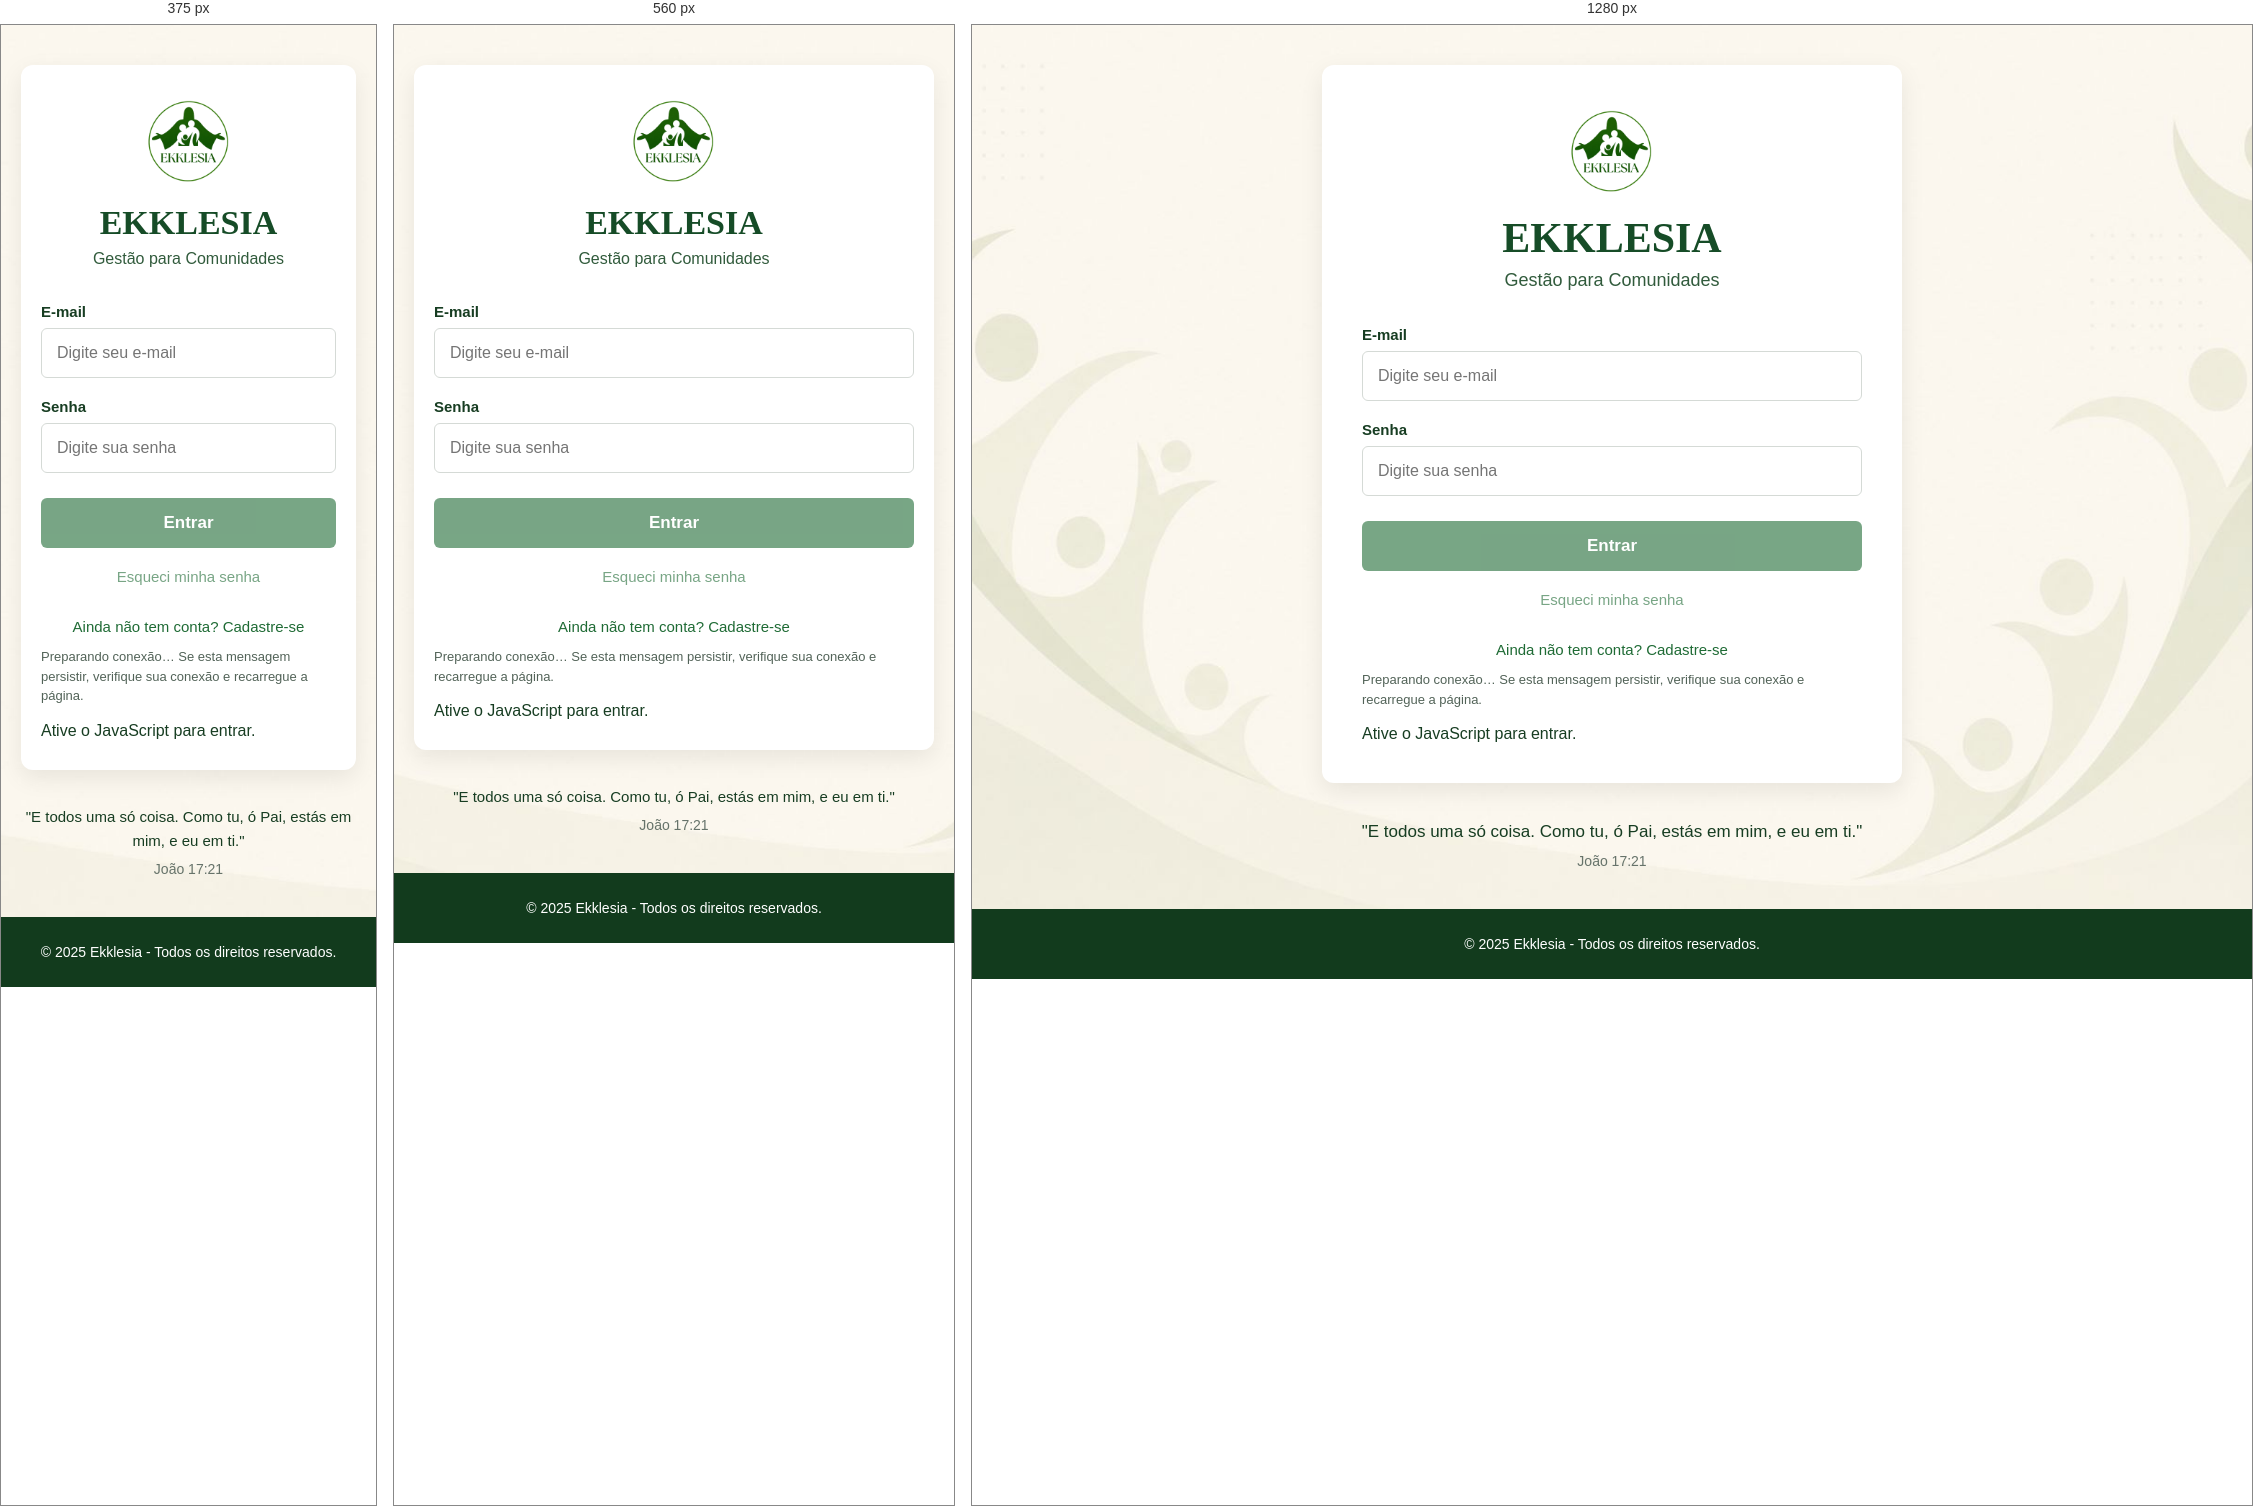
Rendered at 375 px, 560 px and 1280 px, left to right.

<!-- file: login.html -->
<!DOCTYPE html>
<html lang="pt-BR">

<head>
    <meta charset="UTF-8">
    <meta name="viewport" content="width=device-width, initial-scale=1.0">

    <title>Ekklesia | Login</title>

    <link rel="stylesheet" href="../css/global.css">
    <link rel="stylesheet" href="../css/login.css">
<link rel="stylesheet" href="../css/autenticacao.css">
    <script type="module" src="../js/login.js"></script>
</head>

<body>

    <main class="login-container">

        <section class="login-card">

            <div class="logo-area">

                <img
                    src="../assets/logo-ekklesia.png"
                    alt="Logo Ekklesia"
                >

                <h1>EKKLESIA</h1>

                <p>Gestão para Comunidades</p>

            </div>


            <form id="login-form" method="post">

                <div class="form-group">

                    <label for="email">
                        E-mail
                    </label>

                    <input
                        type="email"
                        id="email"
                        name="email" autocomplete="email" required
                        placeholder="Digite seu e-mail"
                    >

                </div>



                <div class="form-group">
                    <label for="senha">Senha</label>

                    <input
                        type="password"
                        id="senha"
                        name="senha" autocomplete="current-password" required
                        placeholder="Digite sua senha"
                    >
                </div>

                <p id="auth-feedback" class="auth-feedback" role="status" aria-live="polite" tabindex="-1" hidden></p>
                <button type="submit" id="submit-auth" disabled>
                    Entrar
                </button>

                <button type="button" class="text-button" id="reset-password" disabled>Esqueci minha senha</button>
                <a href="cadastro.html">Ainda não tem conta? Cadastre-se</a>
                <p id="connection-note" class="field-help">Preparando conexão… Se esta mensagem persistir, verifique sua conexão e recarregue a página.</p>
                <noscript>Ative o JavaScript para entrar.</noscript>

            </form>

        </section>


        <div class="versiculo">

            <p>
                "E todos uma só coisa. Como tu, ó Pai, estás em mim,
                e eu em ti."
            </p>

            <span>
                João 17:21
            </span>

        </div>

    </main>


    <footer>

        <p>
            © 2025 Ekklesia - Todos os direitos reservados.
        </p>

    </footer>

</body>

</html>

/* @media block from login.css */
@media (max-width: 600px) {

    .login-card {
        padding: 30px 20px;
    }

    .logo-area h1 {
        font-size: 34px;
    }

    .logo-area p {
        font-size: 16px;
    }

    .versiculo p {
        font-size: 15px;
    }

}

/* @media block from autenticacao.css */
@media (max-width: 520px) {
  .role-options, .password-grid { grid-template-columns: 1fr; }
  .registration-card .logo-area h1 { font-size: 26px; }
}